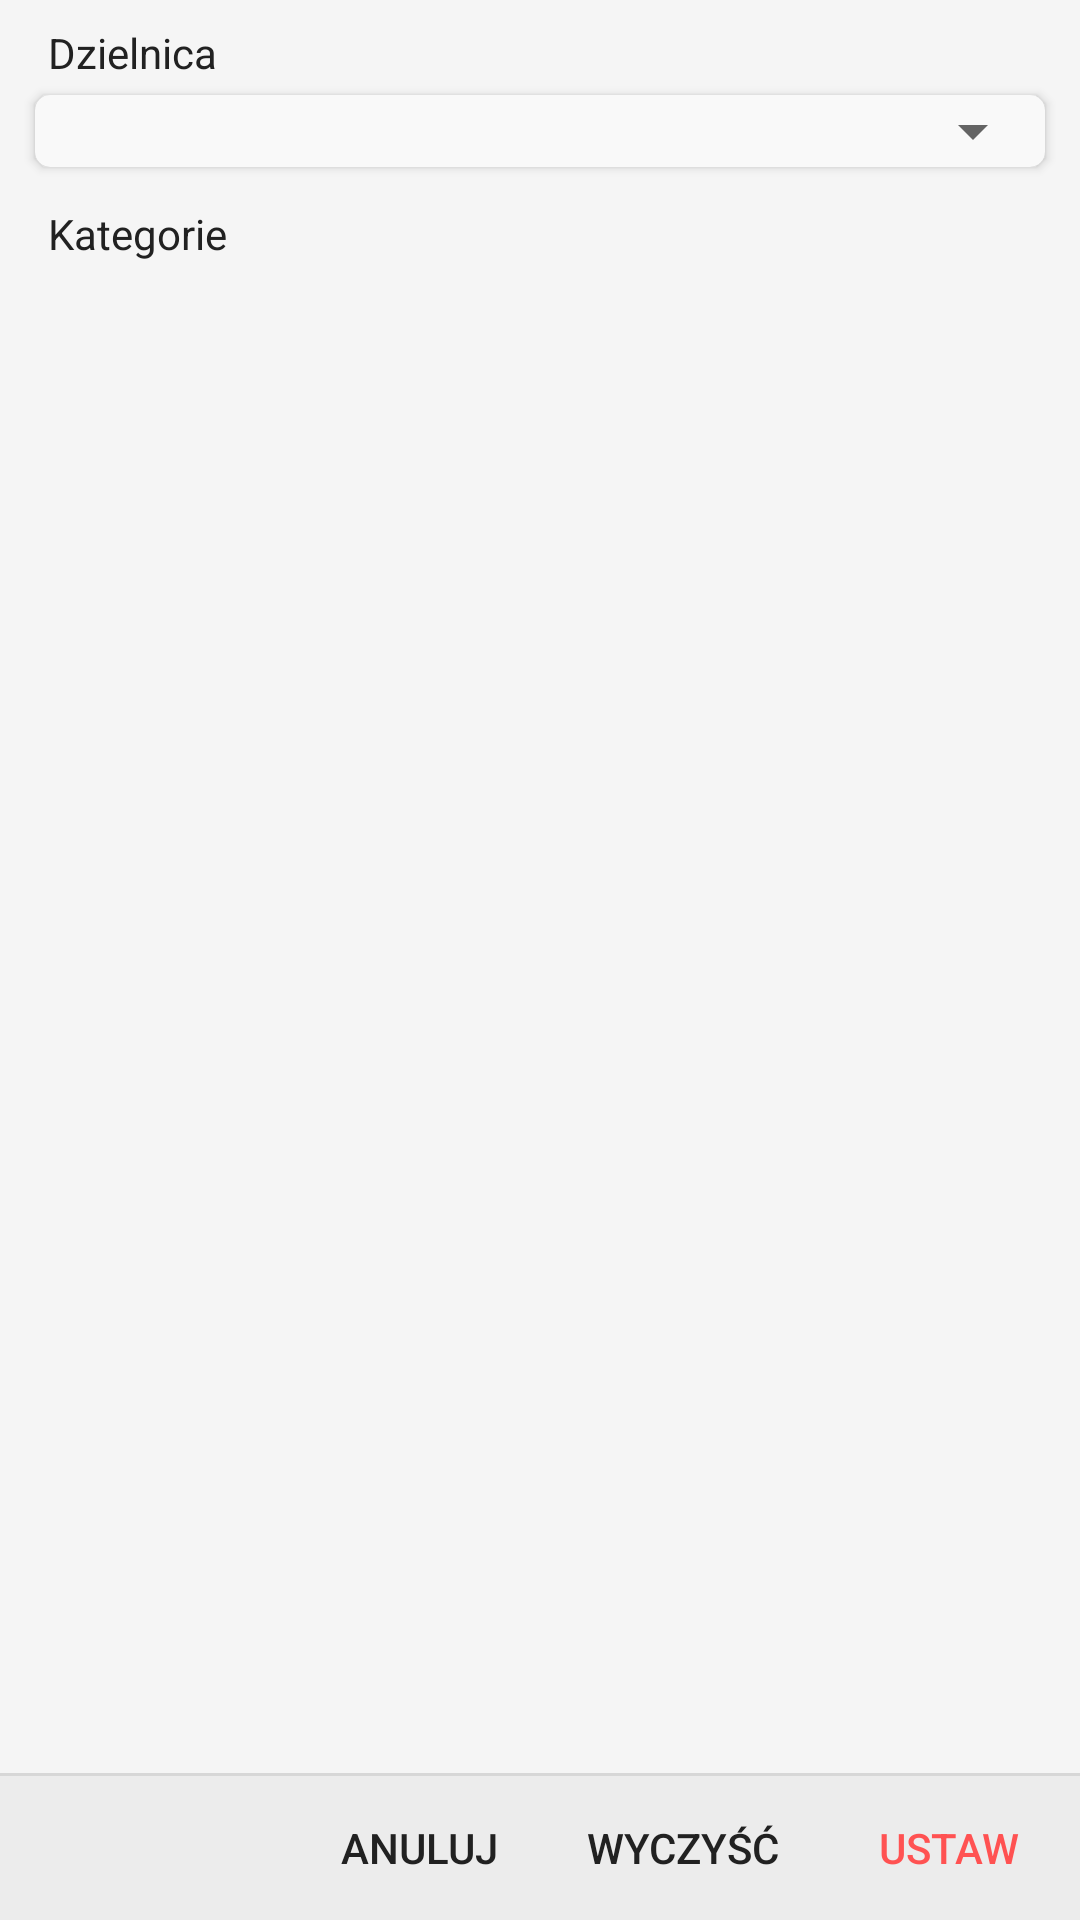

This screen was rendered from an Android layout file. Write that file and the resources it references.
<!-- AndroidManifest.xml: application theme AppTheme -->
<!-- res/layout/fragment_filter.xml -->
<?xml version="1.0" encoding="utf-8"?>
<RelativeLayout xmlns:android="http://schemas.android.com/apk/res/android"
    xmlns:card_view="http://schemas.android.com/apk/res-auto"
    android:layout_width="match_parent"
    android:layout_height="match_parent">

    <LinearLayout
        android:orientation="vertical"
        android:layout_width="match_parent"
        android:layout_height="wrap_content"
        android:layout_alignParentTop="true"
        android:paddingLeft="@dimen/dialog_padding"
        android:paddingRight="@dimen/dialog_padding"
        android:layout_above="@+id/lower_buttons_container">

        <TextView
            android:layout_width="match_parent"
            android:layout_height="wrap_content"
            android:layout_centerVertical="true"
            android:layout_alignParentLeft="true"
            android:layout_marginTop="@dimen/dialog_padding"
            android:paddingLeft="@dimen/dialog_padding"
            style="@style/textView_item_desc"
            android:text="@string/district_label"
            />



        <android.support.v7.widget.CardView
            android:layout_width="match_parent"
            android:layout_height="wrap_content"
            android:orientation="horizontal"
            card_view:cardBackgroundColor="@color/card_board_color"
            card_view:cardCornerRadius="5dp"
            card_view:cardUseCompatPadding="true" >
            <Spinner
                android:id="@+id/spDistrict"
                android:layout_width="match_parent"
                android:layout_height="wrap_content"
                ></Spinner>
        </android.support.v7.widget.CardView>

        <TextView
            android:layout_width="match_parent"
            android:layout_height="wrap_content"
            android:layout_marginTop="@dimen/dialog_padding"
            android:paddingLeft="@dimen/dialog_padding"
            style="@style/textView_item_desc"
            android:text="@string/categories_label"
            />

        <ListView
            android:id="@+id/lvCategories"
            android:choiceMode="multipleChoice"
            android:layout_width="match_parent"
            android:layout_height="match_parent"/>

    </LinearLayout>

    <View
        android:layout_above="@+id/lower_buttons_container"
        android:layout_width="match_parent"
        android:layout_height="1dp"
        android:background="?android:attr/dividerVertical" />

    <RelativeLayout
        android:id="@+id/lower_buttons_container"
        android:layout_alignParentBottom="true"
        android:layout_width="match_parent"
        android:layout_height="wrap_content"
        android:background="@color/background">
        <Button
            android:id="@+id/btClear"
            android:textColor="@color/text"
            android:text="@string/clear"
            android:layout_toLeftOf="@+id/btSet"
            android:layout_width="wrap_content"
            android:layout_height="wrap_content"
            style="?android:attr/borderlessButtonStyle"
            />
        <Button
            android:id="@+id/btCancel"
            style="?android:attr/borderlessButtonStyle"
            android:textColor="@color/text"
            android:layout_toLeftOf="@+id/btClear"
            android:text="@string/cancel"
            android:layout_width="wrap_content"
            android:layout_height="wrap_content" />
        <Button
            android:id="@+id/btSet"
            android:textColor="@color/colorAccent"
            android:text="@string/set"
            android:layout_alignParentRight="true"
            android:layout_width="wrap_content"
            android:layout_height="wrap_content"
            style="?android:attr/borderlessButtonStyle" />
    </RelativeLayout>

</RelativeLayout>
<!-- resources referenced by this layout -->
<resources>
  <color name="background">#ececec</color>
  <color name="card_board_color">#f9f9f9</color>
  <color name="colorAccent">#FF5252</color>
  <color name="text">#212121</color>
  <dimen name="dialog_padding">8dp</dimen>
  <string name="cancel">Anuluj</string>
  <string name="categories_label">Kategorie</string>
  <string name="clear">Wyczyść</string>
  <string name="district_label">Dzielnica</string>
  <string name="set">Ustaw</string>
  <style name="textView_item_desc">
          <item name="android:textSize">@dimen/description_text</item>
          <item name="android:textColor">@color/text</item>
      </style>
  <style name="AppTheme" parent="Theme.AppCompat.Light.NoActionBar">
          
          <item name="colorPrimary">@color/colorPrimary</item>
          <item name="colorPrimaryDark">@color/colorPrimaryDark</item>
          <item name="colorAccent">@color/colorAccent</item>
          <item name="android:windowBackground">@color/window_background</item>
  
      </style>
  <dimen name="description_text">14sp</dimen>
  <color name="colorPrimary">#2196F3</color>
  <color name="colorPrimaryDark">#1976D2</color>
  <color name="window_background">#FFF5F5F5</color>
</resources>
